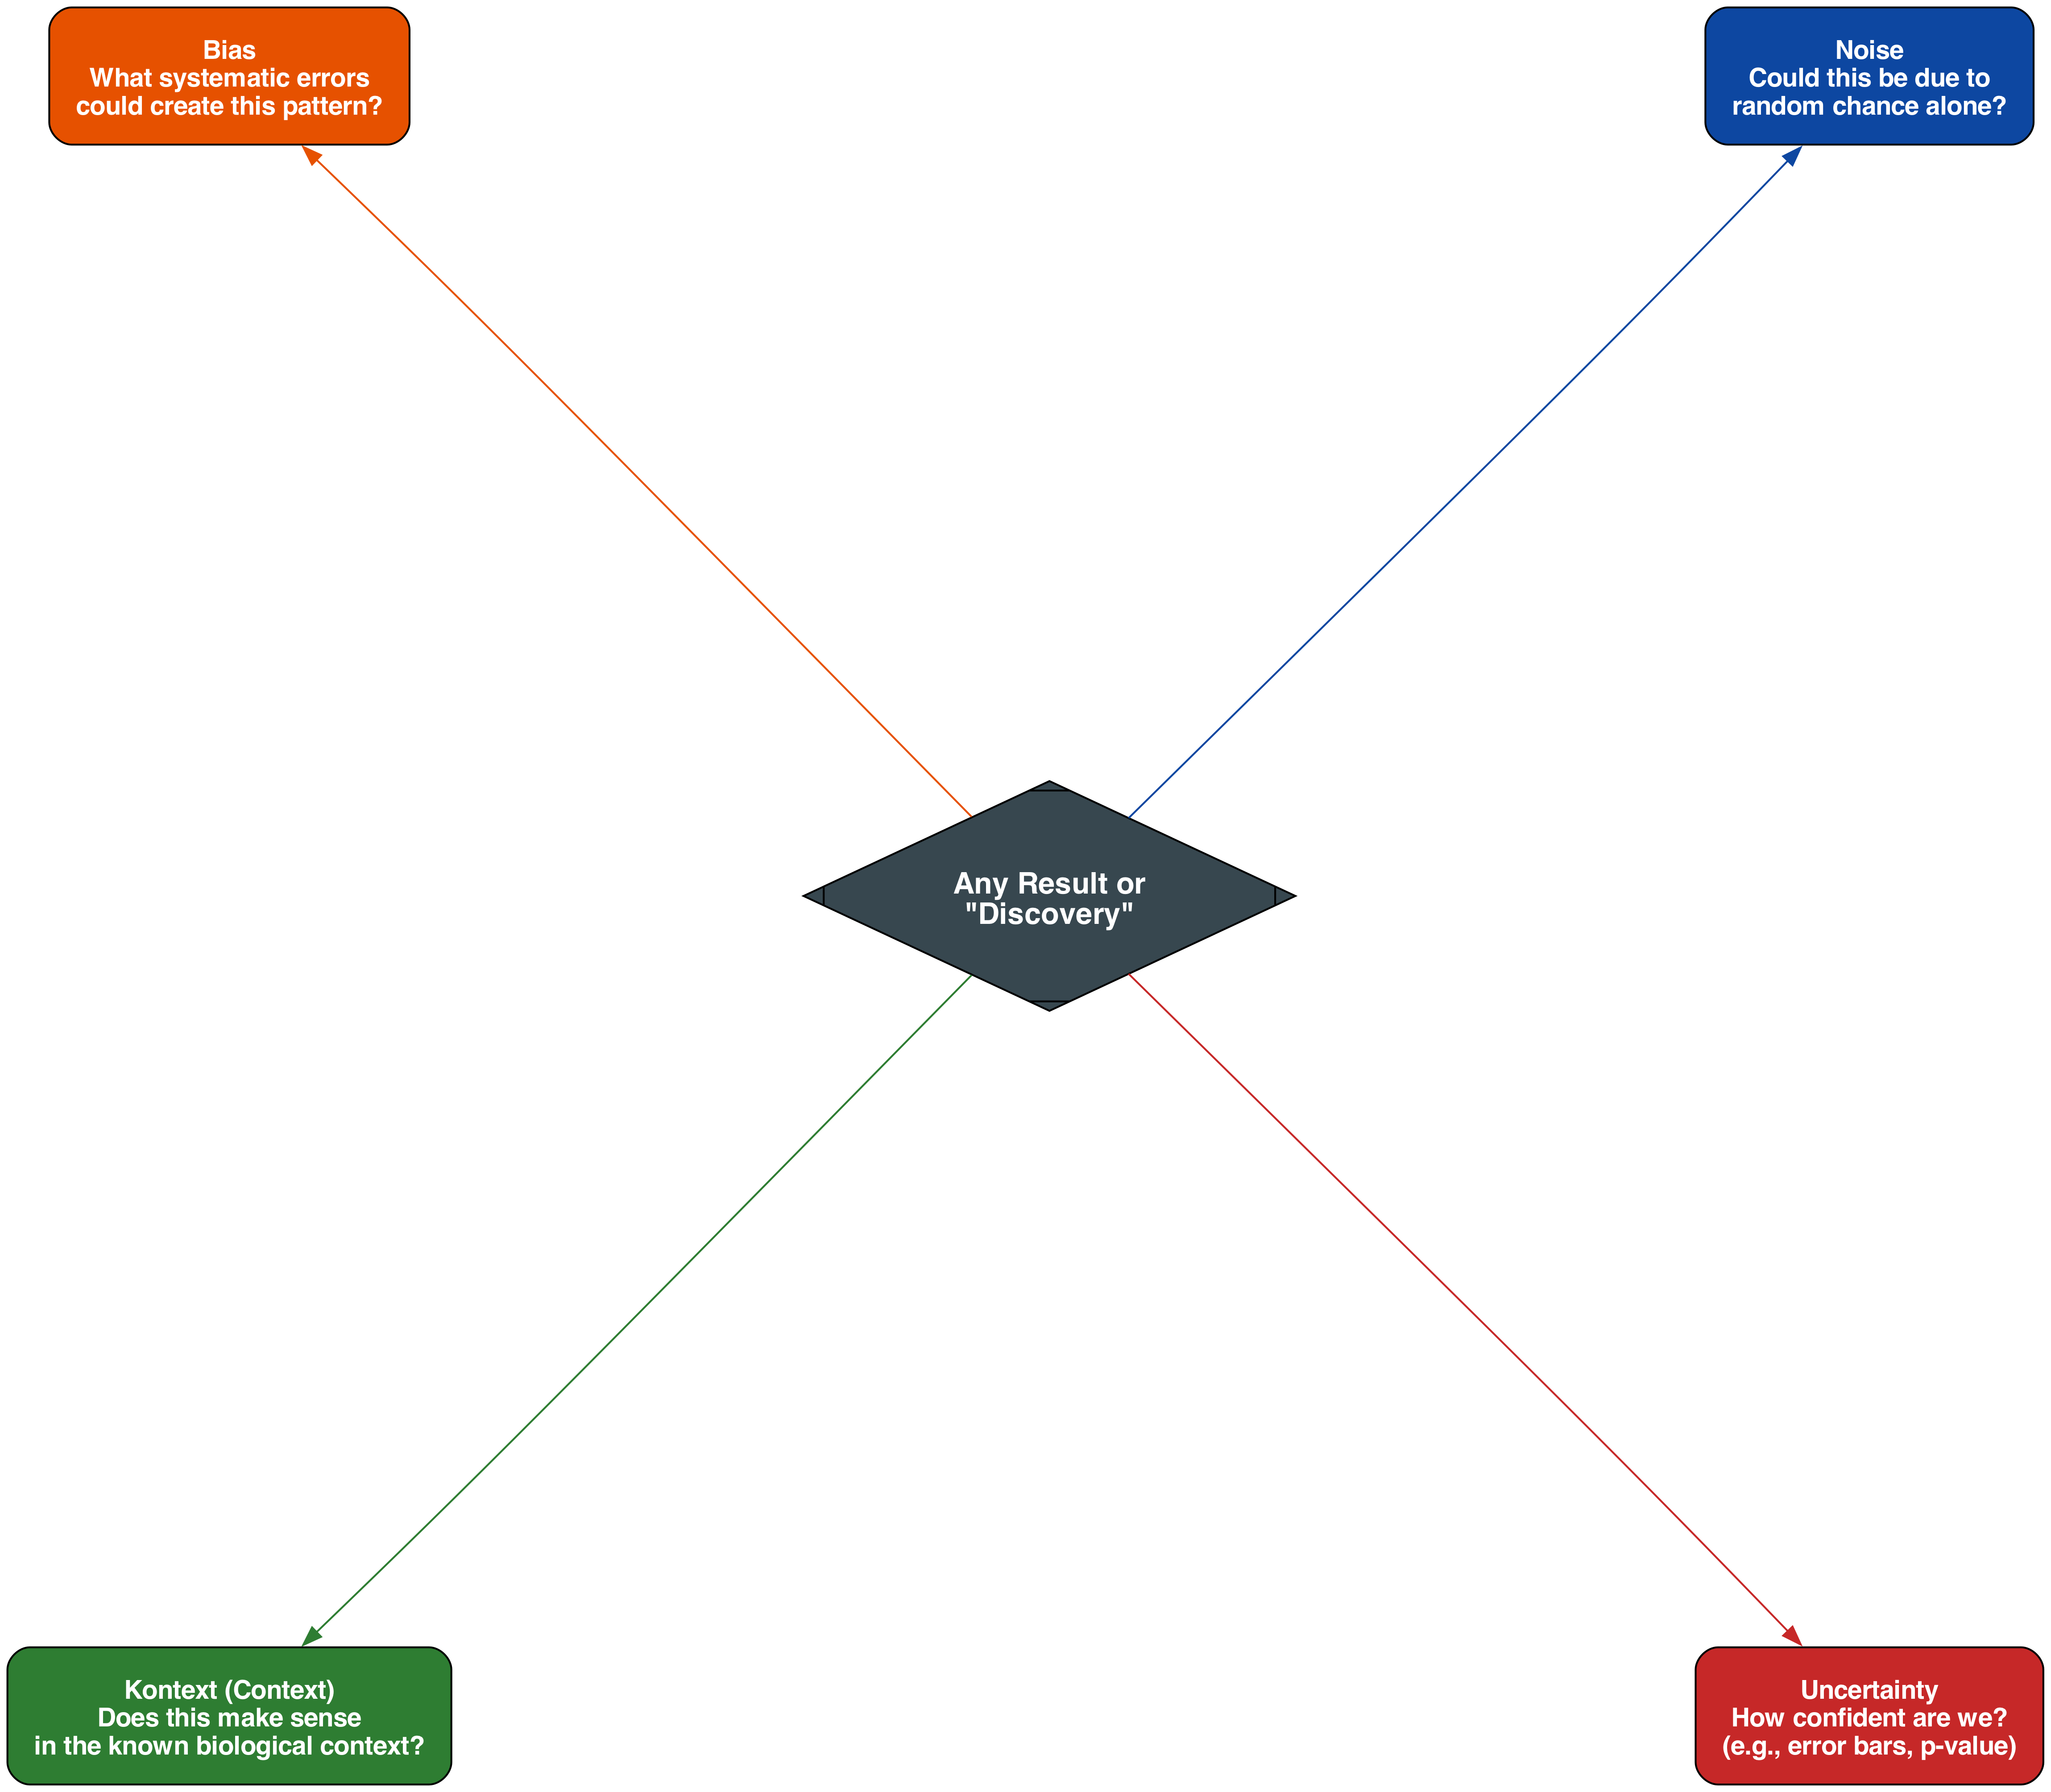

This figure's Python source:
from graphviz import Digraph

# Create a new Digraph
dot = Digraph('BUNK_Checklist')
dot.attr(beautify='true', layout='twopi', overlap='false', splines='curved', fontname='Helvetica')
dot.attr('graph', dpi='300', ranksep='0.8', root='CENTER')
dot.attr('node', shape='box', style='rounded,filled', fontname='Helvetica-Bold', fontsize='14', margin='0.2')

# Define the new global color palette
colors = {
    'center': '#37474F',      # Blue Grey Dark
    'B': '#E65100',           # Orange
    'U': '#C62828',           # Red
    'N': '#0D47A1',           # Blue
    'K': '#2E7D32'            # Green
}

# Central Node
dot.node('CENTER', 'Any Result or\n"Discovery"', 
         shape='diamond', 
         style='filled,diagonals',
         fillcolor=colors['center'], 
         fontcolor='white',
         fontsize='16')

# B.U.N.K. Nodes (re-ordered for clockwise layout)
nodes_info = {
    'N': 'Noise\nCould this be due to\nrandom chance alone?',
    'B': 'Bias\nWhat systematic errors\ncould create this pattern?',
    'K': 'Kontext (Context)\nDoes this make sense\nin the known biological context?',
    'U': 'Uncertainty\nHow confident are we?\n(e.g., error bars, p-value)'
}

for key, label in nodes_info.items():
    dot.node(key, label, fillcolor=colors[key], fontcolor='white')

# Edges from Center to B.U.N.K. nodes (re-ordered)
dot.edge('CENTER', 'N', color=colors['N'])
dot.edge('CENTER', 'B', color=colors['B'])
dot.edge('CENTER', 'K', color=colors['K'])
dot.edge('CENTER', 'U', color=colors['U'])


# Save the figure
output_filename = 'figure_3_bunk_checklist'
dot.render(output_filename, format='png', cleanup=True)

print(f"Figure 3 saved as '{output_filename}.png'")
